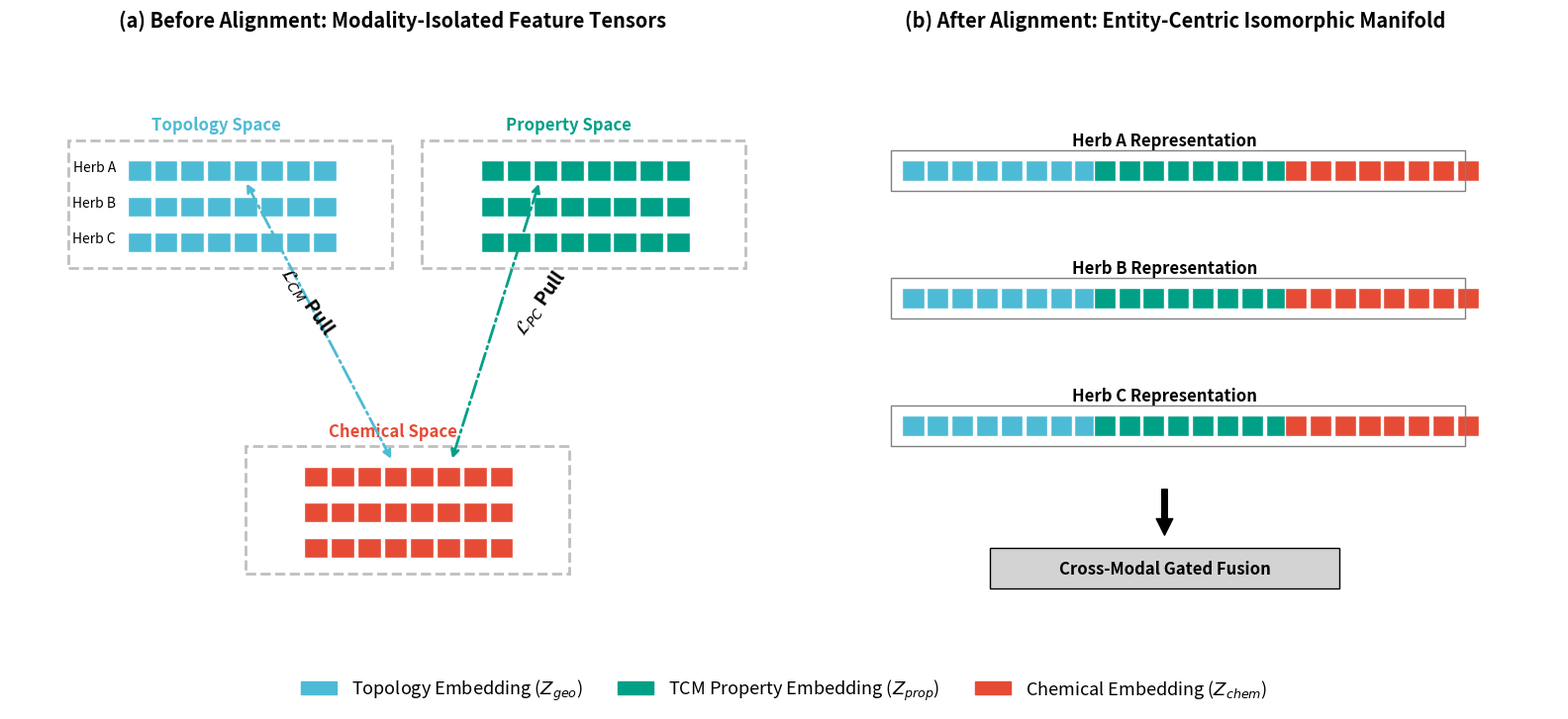

Python code for this plot:
import matplotlib.pyplot as plt
import matplotlib.patches as patches

# 开启 LaTeX 风格字体
plt.rcParams.update({'font.size': 12, 'font.family': 'sans-serif'})

fig, (ax1, ax2) = plt.subplots(1, 2, figsize=(16, 7))

# 定义模态配色
color_topo = '#4DBBD5'   # 拓扑 (蓝)
color_prop = '#00A087'   # 属性 (绿)
color_chem = '#E64B35'   # 化学 (红)

# 绘制单个特征向量 (由多个小方块组成)
def draw_vector(ax, x, y, length, size, color, alpha=1.0):
    for i in range(length):
        # 增加一点空隙和边框，更像数据结构
        rect = patches.Rectangle((x + i*(size+0.05), y), size, size, 
                                 linewidth=1, edgecolor='white', facecolor=color, alpha=alpha)
        ax.add_patch(rect)

# 向量参数
v_len = 8      # 每个特征的维度模拟(小方块数量)
sq_size = 0.4  # 小方块边长
x_offset = 1.0

# =============== 状态1：Before Alignment (左图) ===============
# 按照模态分布在不同空间区域
# 拓扑区域
ax1.text(2.5, 9.5, "Topology Space", ha='center', fontsize=12, fontweight='bold', color=color_topo)
draw_vector(ax1, 1, 8.5, v_len, sq_size, color_topo) # Herb A
draw_vector(ax1, 1, 7.8, v_len, sq_size, color_topo) # Herb B
draw_vector(ax1, 1, 7.1, v_len, sq_size, color_topo) # Herb C
ax1.text(0.8, 8.7, "Herb A", ha='right', fontsize=10)
ax1.text(0.8, 8.0, "Herb B", ha='right', fontsize=10)
ax1.text(0.8, 7.3, "Herb C", ha='right', fontsize=10)
ax1.add_patch(patches.Rectangle((0, 6.8), 5.5, 2.5, fill=False, edgecolor='gray', linestyle='--', alpha=0.5, lw=2))

# 属性区域
ax1.text(8.5, 9.5, "Property Space", ha='center', fontsize=12, fontweight='bold', color=color_prop)
draw_vector(ax1, 7, 8.5, v_len, sq_size, color_prop) # Herb A
draw_vector(ax1, 7, 7.8, v_len, sq_size, color_prop) # Herb B
draw_vector(ax1, 7, 7.1, v_len, sq_size, color_prop) # Herb C
ax1.add_patch(patches.Rectangle((6, 6.8), 5.5, 2.5, fill=False, edgecolor='gray', linestyle='--', alpha=0.5, lw=2))

# 化学区域
ax1.text(5.5, 3.5, "Chemical Space", ha='center', fontsize=12, fontweight='bold', color=color_chem)
draw_vector(ax1, 4, 2.5, v_len, sq_size, color_chem) # Herb A
draw_vector(ax1, 4, 1.8, v_len, sq_size, color_chem) # Herb B
draw_vector(ax1, 4, 1.1, v_len, sq_size, color_chem) # Herb C
ax1.add_patch(patches.Rectangle((3, 0.8), 5.5, 2.5, fill=False, edgecolor='gray', linestyle='--', alpha=0.5, lw=2))

# 绘制拉近的箭头 (以 Herb A 为例)
# Topology <-> Chemical
ax1.annotate("", xy=(5.5, 3.0), xytext=(3.0, 8.5), 
             arrowprops=dict(arrowstyle="<|-|>", color=color_topo, linestyle="-.", linewidth=2))
ax1.text(3.5, 5.5, r"$\mathcal{L}_{CM}$ Pull", fontsize=14, fontweight='bold', color='black', rotation=-55)

# Property <-> Chemical
ax1.annotate("", xy=(6.5, 3.0), xytext=(8.0, 8.5), 
             arrowprops=dict(arrowstyle="<|-|>", color=color_prop, linestyle="-.", linewidth=2))
ax1.text(7.5, 5.5, r"$\mathcal{L}_{PC}$ Pull", fontsize=14, fontweight='bold', color='black', rotation=55)

ax1.set_title("(a) Before Alignment: Modality-Isolated Feature Tensors", pad=20, fontweight='bold')
ax1.set_xlim(-1, 12); ax1.set_ylim(0, 11)
ax1.axis('off')

# =============== 状态2：After Alignment (右图) ===============
# 按实体对齐，特征在隐空间中相互融合/拼接
start_x = 2.0

# Herb A 聚集区
ax2.text(start_x + v_len*sq_size*1.5, 9.2, "Herb A Representation", ha='center', fontsize=12, fontweight='bold')
draw_vector(ax2, start_x, 8.5, v_len, sq_size, color_topo)
draw_vector(ax2, start_x + v_len*sq_size + 0.3, 8.5, v_len, sq_size, color_prop)
draw_vector(ax2, start_x + 2*(v_len*sq_size + 0.3), 8.5, v_len, sq_size, color_chem)
ax2.add_patch(patches.Rectangle((start_x-0.2, 8.3), 3*(v_len*sq_size + 0.3), 0.8, fill=False, edgecolor='gray', linestyle='-'))

# Herb B 聚集区
ax2.text(start_x + v_len*sq_size*1.5, 6.7, "Herb B Representation", ha='center', fontsize=12, fontweight='bold')
draw_vector(ax2, start_x, 6.0, v_len, sq_size, color_topo)
draw_vector(ax2, start_x + v_len*sq_size + 0.3, 6.0, v_len, sq_size, color_prop)
draw_vector(ax2, start_x + 2*(v_len*sq_size + 0.3), 6.0, v_len, sq_size, color_chem)
ax2.add_patch(patches.Rectangle((start_x-0.2, 5.8), 3*(v_len*sq_size + 0.3), 0.8, fill=False, edgecolor='gray', linestyle='-'))

# Herb C 聚集区
ax2.text(start_x + v_len*sq_size*1.5, 4.2, "Herb C Representation", ha='center', fontsize=12, fontweight='bold')
draw_vector(ax2, start_x, 3.5, v_len, sq_size, color_topo)
draw_vector(ax2, start_x + v_len*sq_size + 0.3, 3.5, v_len, sq_size, color_prop)
draw_vector(ax2, start_x + 2*(v_len*sq_size + 0.3), 3.5, v_len, sq_size, color_chem)
ax2.add_patch(patches.Rectangle((start_x-0.2, 3.3), 3*(v_len*sq_size + 0.3), 0.8, fill=False, edgecolor='gray', linestyle='-'))

# 大箭头指向 Gated Fusion (示意拼接对齐后的流向)
ax2.annotate("", xy=(start_x + v_len*sq_size*1.5, 1.5), xytext=(start_x + v_len*sq_size*1.5, 2.5),
             arrowprops=dict(facecolor='black', shrink=0.05, width=4, headwidth=12))
ax2.add_patch(patches.Rectangle((start_x + v_len*sq_size*0.5, 0.5), v_len*sq_size*2, 0.8, fill=True, facecolor='lightgray', edgecolor='k'))
ax2.text(start_x + v_len*sq_size*1.5, 0.9, "Cross-Modal Gated Fusion", ha='center', va='center', fontsize=12, fontweight='bold')

ax2.set_title("(b) After Alignment: Entity-Centric Isomorphic Manifold", pad=20, fontweight='bold')
ax2.set_xlim(0, 14); ax2.set_ylim(0, 11)
ax2.axis('off')

# =============== 生成图例 ===============
handles = [
    patches.Patch(color=color_topo, label='Topology Embedding ($Z_{geo}$)'),
    patches.Patch(color=color_prop, label='TCM Property Embedding ($Z_{prop}$)'),
    patches.Patch(color=color_chem, label='Chemical Embedding ($Z_{chem}$)')
]
fig.legend(handles=handles, loc='lower center', ncol=3, bbox_to_anchor=(0.5, -0.05), frameon=False, fontsize=13)

plt.tight_layout()
plt.subplots_adjust(bottom=0.1)
plt.savefig("Latent_Space_Blocks.pdf", format='pdf', dpi=300, bbox_inches='tight')
print("Successfully saved Latent_Space_Blocks.pdf")
